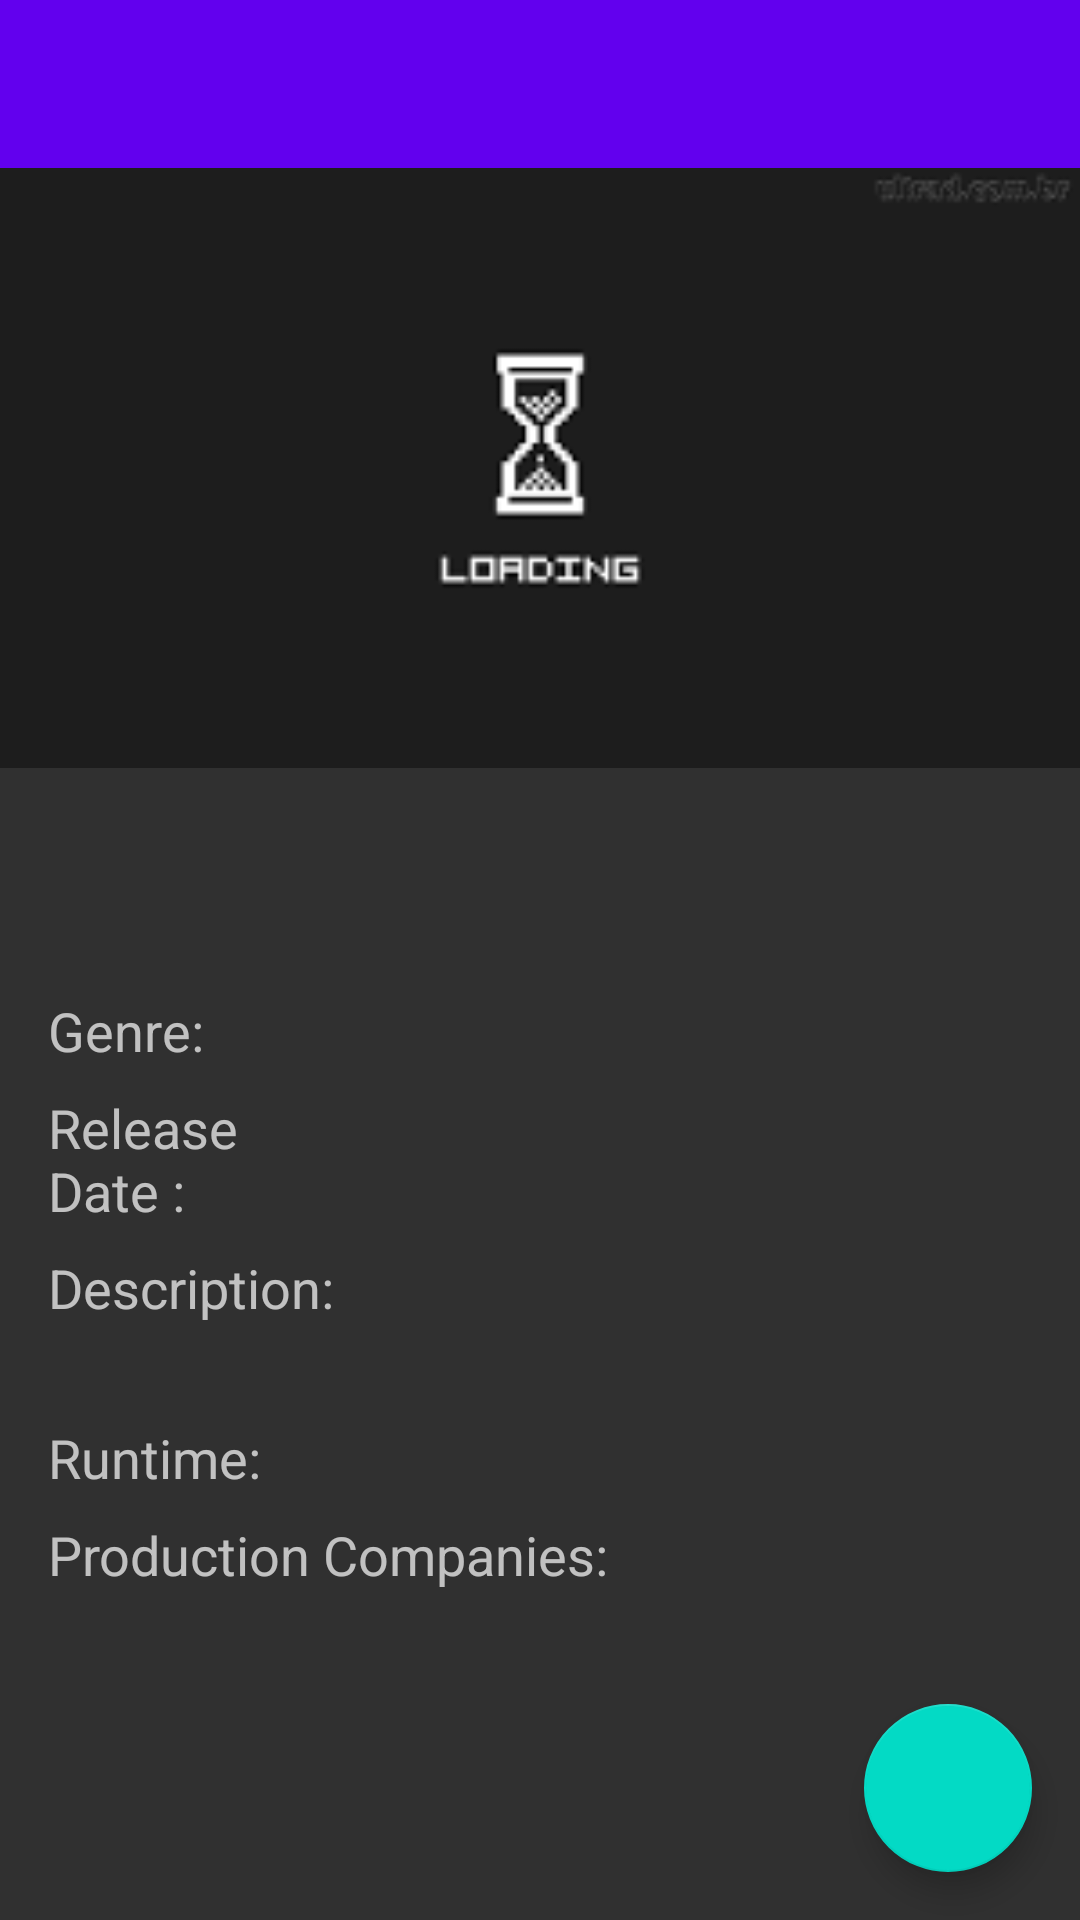

Write the Android layout XML for this screen, with the resource values it uses.
<!-- AndroidManifest.xml: application theme AppTheme -->
<!-- res/layout/activity_details.xml -->
<?xml version="1.0" encoding="utf-8"?>
<FrameLayout xmlns:android="http://schemas.android.com/apk/res/android"
    xmlns:app="http://schemas.android.com/apk/res-auto"
    xmlns:tools="http://schemas.android.com/tools"
    android:layout_width="match_parent"
    android:layout_height="match_parent"
    >

    <ScrollView
        android:layout_width="match_parent"
        android:layout_height="match_parent"
        android:layout_marginTop="?android:attr/actionBarSize">

        <LinearLayout
            android:layout_width="match_parent"
            android:layout_height="wrap_content"
            android:orientation="vertical"
            tools:context="com.batman.volleyproject.DetailsActivity">

            <ImageView
                android:id="@+id/movie_backdrop"
                android:layout_width="match_parent"
                android:layout_height="200dp"
                android:scaleType="centerCrop"
                android:src="@drawable/loadingplaceholder" />

            <TextView
                android:id="@+id/movie_title"
                android:layout_width="match_parent"
                android:layout_height="wrap_content"
                android:layout_marginEnd="16dp"
                android:layout_marginStart="16dp"
                android:layout_marginTop="16dp"
                android:textColor="@color/colorIcons"
                android:textSize="20sp"
                android:textStyle="bold"
                tools:text="The Boss Baby(U/A)" />

            <TextView
                android:id="@+id/movie_tagline"
                android:layout_width="match_parent"
                android:layout_height="wrap_content"
                android:layout_marginBottom="8dp"
                android:layout_marginEnd="16dp"
                android:textColor="@color/colorIcons"
                android:layout_marginStart="16dp"
                android:textSize="18sp"
                tools:text="Tagline" />

            <LinearLayout
                android:layout_width="match_parent"
                android:layout_height="wrap_content"
                android:layout_marginBottom="8dp"
                android:layout_marginEnd="16dp"
                android:layout_marginStart="16dp">

                <TextView
                    android:layout_width="0dp"
                    android:layout_height="wrap_content"
                    android:layout_weight="0.5"
                    android:textColor="@color/colorIcons"
                    android:text="@string/genre"
                    android:textSize="18sp" />

                <TextView
                    android:id="@+id/movie_genre"
                    android:layout_width="0dp"
                    android:layout_height="wrap_content"
                    android:layout_weight="1"
                    android:textAlignment="textEnd"
                    android:textSize="18sp"
                    tools:text="Genre" />
            </LinearLayout>

            <LinearLayout
                android:layout_width="match_parent"
                android:layout_height="wrap_content"
                android:layout_marginBottom="8dp"
                android:layout_marginEnd="16dp"
                android:layout_marginStart="16dp">

                <TextView
                    android:layout_width="0dp"
                    android:layout_height="wrap_content"
                    android:textColor="@color/colorIcons"
                    android:layout_weight="0.5"
                    android:text="@string/release_date"
                    android:textSize="18sp" />

                <TextView
                    android:id="@+id/movie_release_date"
                    android:layout_width="0dp"
                    android:layout_height="wrap_content"
                    android:layout_weight="1"
                    android:textAlignment="textEnd"
                    android:textSize="18sp"
                    tools:text="Release Date" />
            </LinearLayout>

            <LinearLayout
                android:layout_width="match_parent"
                android:layout_height="wrap_content"
                android:layout_marginBottom="8dp"
                android:layout_marginEnd="16dp"
                android:layout_marginStart="16dp"
                android:orientation="vertical">

                <TextView
                    android:layout_width="match_parent"
                    android:layout_height="wrap_content"
                    android:text="@string/description"
                    android:textColor="@color/colorIcons"
                    android:textSize="18sp" />

                <TextView
                    android:id="@+id/movie_description"
                    android:layout_width="match_parent"
                    android:layout_height="wrap_content"
                    android:textSize="18sp"
                    tools:text="Description"
                    android:gravity="end"/>
            </LinearLayout>

            <LinearLayout
                android:layout_width="match_parent"
                android:layout_height="wrap_content"
                android:layout_marginBottom="8dp"
                android:layout_marginEnd="16dp"
                android:layout_marginStart="16dp">

                <TextView
                    android:layout_width="0dp"
                    android:layout_height="wrap_content"
                    android:layout_weight="0.5"
                    android:text="@string/runtime"
                    android:textColor="@color/colorIcons"
                    android:textSize="18sp" />

                <TextView
                    android:id="@+id/movie_runtime"
                    android:layout_width="0dp"
                    android:layout_height="wrap_content"
                    android:layout_weight="1"
                    android:textAlignment="textEnd"
                    android:textSize="18sp"
                    tools:text="Runtime" />
            </LinearLayout>

            <LinearLayout
                android:layout_width="match_parent"
                android:layout_height="wrap_content"

                android:layout_marginEnd="16dp"
                android:layout_marginStart="16dp"
                android:orientation="vertical">

                <TextView
                    android:layout_width="match_parent"
                    android:layout_height="wrap_content"
                    android:text="@string/production"
                    android:textColor="@color/colorIcons"
                    android:textSize="18sp" />

                <TextView
                    android:id="@+id/movie_production_companies"
                    android:layout_width="match_parent"
                    android:layout_height="wrap_content"
                    android:gravity="end"
                    android:textSize="18sp"
                    tools:text="Companies" />

                <TextView
                    android:layout_width="match_parent"
                    android:layout_height="72dp"/>
            </LinearLayout>

        </LinearLayout>
    </ScrollView>

    <include layout="@layout/toolbar" />

    <android.support.design.widget.FloatingActionButton
        android:id="@+id/trailer_button"
        android:layout_width="56dp"
        android:layout_height="56dp"
        android:layout_gravity="end|bottom"
        android:layout_marginTop="8dp"
        android:src="@drawable/ic_play_arrow_white_24dp"
        android:layout_marginBottom="16dp"
        android:layout_marginEnd="16dp"/>
</FrameLayout>
<!-- res/layout/toolbar.xml (included above) -->
<?xml version="1.0" encoding="utf-8"?>
<android.support.v7.widget.Toolbar xmlns:android="http://schemas.android.com/apk/res/android"
    xmlns:app="http://schemas.android.com/apk/res-auto"
    android:id="@+id/toolbar"
    android:layout_width="match_parent"
    android:layout_height="wrap_content"
    android:background="?colorPrimary"
    android:fitsSystemWindows="true"
    android:minHeight="?attr/actionBarSize"
    app:theme="@style/ThemeOverlay.AppCompat.Dark.ActionBar">

</android.support.v7.widget.Toolbar>
<!-- resources referenced by this layout -->
<resources>
  <!-- drawable loadingplaceholder: png bitmap (drawable, 1484 bytes) -->
  <string name="description">Description:</string>
  <string name="genre">Genre:</string>
  <string name="production">Production Companies:</string>
  <string name="release_date">Release Date : </string>
  <string name="runtime">Runtime:</string>
  <style name="AppTheme" parent="MyTheme">
          
  
      </style>
  <style name="MyTheme" parent="Theme.AppCompat.NoActionBar">
          <item name="colorPrimary">@color/colorPrimary</item>
          <item name="colorPrimaryDark">@color/colorPrimaryDark</item>
          <item name="colorAccent">@color/colorAccent</item>
      </style>
  <!-- not gathered from this repository: default colours our renderer supplied (Android Studio template values) -->
  <color name="colorPrimary">#FF6200EE</color>
  <color name="colorPrimaryDark">#FF3700B3</color>
  <color name="colorAccent">#FF03DAC5</color>
</resources>
